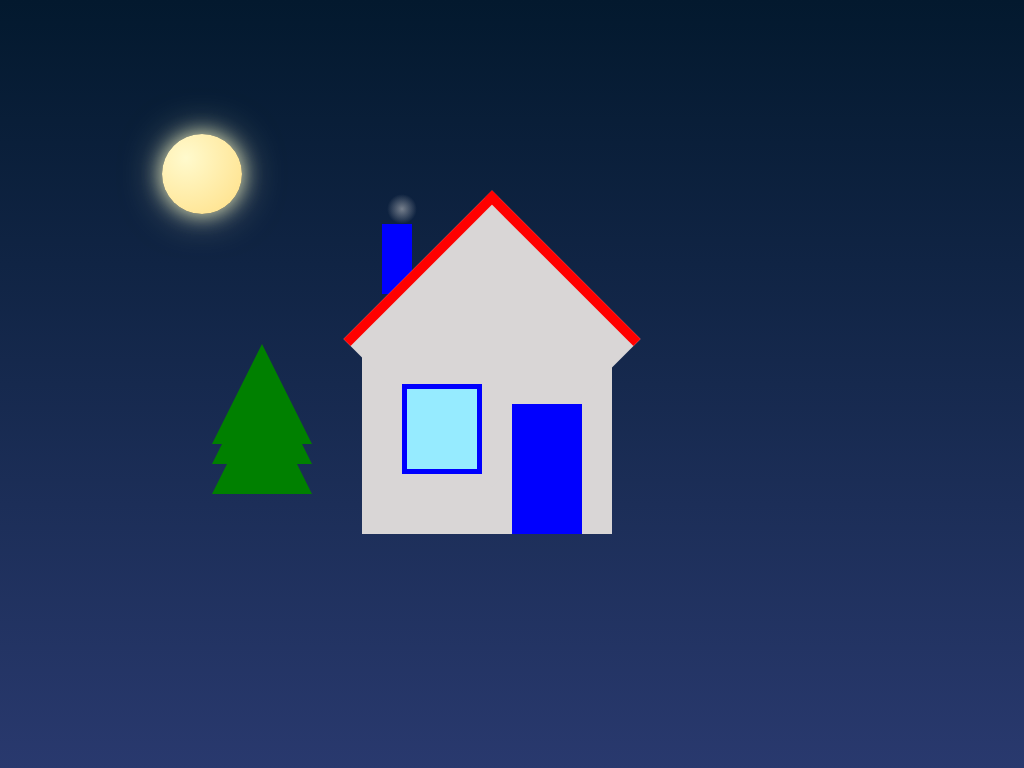

Write the HTML and CSS that draws this image.

<!-- file: main.html -->

<!DOCTYPE html>
<html lang="en">
<head>
    <meta charset="UTF-8">
    <title>christmas animation </title>
    <link rel="stylesheet" href="styles.css">
</head>
<body>
    <div class="scene">
        <div class="house">
            <div class="moon"></div>
            <div class="chimney"></div>
            <div class="smoke"></div>
            <div class="window"></div>
            <div class="door"></div>
    
        </div>
        <div class="tree"></div>
        <div class="treea1"></div>
        <div class="treea2"></div>
        <div class="flower"></div>
        <div class="flower1"></div>
        <div class="flower2"></div>
    </div>
    <!-- <button id="speed-button">Increase Snowflake Speed</button> -->
    <script>
    function createSnowflakes() {
        const scene = document.querySelector('.scene');
        for (let i = 0; i < 50; i++) {
            const snowflake = document.createElement('div');
            snowflake.classList.add('snowflake');

            const size = Math.random() * 3 + 2;
            snowflake.style.width = `${size }px`;
            snowflake.style.height = `${size}px`;
            snowflake.style.left = `${Math.random() * window.innerWidth}px`; 
            snowflake.style.top = `-${Math.random() * 100}px`; 
            snowflake.style.animationDuration = `${Math.random() * 10 + 5}s`; 
            snowflake.style.animationDelay = `${Math.random() * 5}s`;

            scene.appendChild(snowflake);
        }
    }
  

    function setSnowflakeSpeed(speedMultiplier) {
    const snowflakes = document.querySelectorAll('.snowflake');
    snowflakes.forEach((snowflake) => {
        // Adjust the animation duration based on the speed multiplier
        const originalDuration = parseFloat(snowflake.style.animationDuration);
        snowflake.style.animationDuration = `${originalDuration / speedMultiplier}s`;
    });
}
document.addEventListener('DOMContentLoaded', () => {
    createSnowflakes();


    setTimeout(() => {
        setSnowflakeSpeed(2); // Double the speed
    }, 3000);
});




    
    createSnowflakes();
    </script>
</body>
</html>

/* file: styles.css */
body {
    margin: 0;
    overflow: hidden;
    background: linear-gradient(to bottom, #03192e 0%, #29396e 100%);
    height: 100vh;
    display: flex;
    justify-content: center;
    align-items: center;
}

.scene {
    position: relative;
    width: 600px;
    height: 400px;
}

/* .snowflake {
    position: absolute;
    background-color: white;
    border-radius: 50%;
    opacity: 0.8;
    animation: fall linear infinite;
    z-index: 10;
/* makes snow fall randomnly dont mess, maINTain other  opy before u do */
    /* width: calc(5px + 10px * random());
    height: calc(5px + 10px * random());
    left: calc(100% * random());
    animation-duration: calc(5s + 5s * random());
    animation-delay: calc(5s * random());


    
} */ 
.snowflake {
    position: absolute;
    background-color: white;
    border-radius: 50%;
    opacity: 0.8;
    animation: fall linear infinite;
    z-index: 10;
    
    top: -10px;
/* makes snow fall randomnly dont mess, maINTain other  opy before u do */
    left: calc(-10% + 100% * random());
    width: calc(5px + 10px * random());
    height: calc( 10px * random());
    animation-duration: calc(5s + 5s * random());
    animation-delay: calc(5s * random());
}

.snowflake:nth-child(1){
    width: 8px;
    height: 8px;
    left: 5%;
    animation-duration: 10s;
    animation-delay: 0;

}

.snowflake:nth-child(2){
    width: 6px;
    height: 6px;
    left: 20%;
    animation-duration: 12s;
    animation-delay: 2s;
}

.snowflake:nth-child(3){
    width: 8px;
    height: 8px;
    left: 40%;
    animation-duration: 6s;
    animation-delay: 5s;

}
.snowflake:nth-child(4){
    width: 5px;
    height: 5px;
    right: 25%;
    animation-duration: 15s;
    animation-delay: 4s;
}

.snowflake:nth-child(5){
    width: 3px;
    height: 3px;
    right: 50%;
    animation-duration: 10s;
    animation-delay: 5s;
}
.snowflake:nth-child(6){
    width: 8px;
    height: 8px;
    animation-delay: 2s;
    animation-duration: 12s;
    left: 23%;
}
.snowflake:nth-child(7){
    width: 9px;
    height: 9px;
    animation-duration: 10s;
    animation-delay: 0s;
    left: 25%;

}
.snowflake:nth-child(8){
width: 5px;
height: 5px;
animation-duration: 12s;
animation-delay: 3s;
right: 10%;
}
.snowflake:nth-child(9){
width: 7px;
height: 7px;
left: 90%;
animation-duration: 12s;
animation-delay: 3s;
}
.snowflake:nth-child(10){
width:1.5px;
height: 1.5px;
left: 120%;
animation-duration: 10s;
animation-delay: 4s;
}
.snowflake:nth-child(11){
    width: 5px;
    height: 5px;
    animation-duration: 12s;
    animation-delay: 3s;
    right: 70%;
}
.snowflake:nth-child(12){
width: 4px;

height: 4px;
animation-duration: 12s;
animation-delay: 3s;
right: 70%;
}
.snowflake:nth-child(13){
    width: 6.9px;
    height: 7px;
    animation-duration: 15s;
    animation-delay: 8s;
    right: 30%;
}
.snowflake:nth-child(14){
    width: 5px;
    height: 5px;
    animation-duration: 12s;
    animation-delay: 3s;
    right: 70%;
}
.snowflake:nth-child(15){
    width: 8px;
    height: 7.5px;
    animation-duration: 17s;
    animation-delay: 2s;
    right: 30%;
}
.snowflake:nth-child(16){
    width: 5px;
    height: 5px;
    animation-duration: 15s;
    animation-delay: 5s;
    right: 40%;
}
.snowflake:nth-child(17){
    width: 7px;
    height: 7px;
    animation-duration: 18s;
    animation-delay: 6s;
    right: 30%;
}
.snowflake:nth-child(18){
    width:3.5px;
    height: 3.5px;
    left: 15%;
    animation-duration: 10s;
    animation-delay: 4s;
    }

    .snowflake:nth-child(19){
        width: 7px;
        height: 7px;
        left: 5%;
        animation-duration: 12s;
        animation-delay: 3s;
        }
        .snowflake:nth-child(20){
        width:1.5px;
        height: 1.5px;
        left: 10%;
        animation-duration: 10s;
        animation-delay: 4s;
        }
        
    .snowflake:nth-child(21){
        width: 7px;
        height: 7px;
        left: 20%;
        animation-duration: 12s;
        animation-delay: 3s;
        }
        .snowflake:nth-child(22){
        width:1.5px;
        height: 1.5px;
        left: 30%;
        animation-duration: 10s;
        animation-delay: 4s;
        }
        
    .snowflake:nth-child(23){
        width: 7px;
        height: 7px;
        left: 45%;
        animation-duration: 12s;
        animation-delay: 3s;
        }
        .snowflake:nth-child(24){
        width:1.5px;
        height: 1.5px;
        left: 65%;
        animation-duration: 10s;
        animation-delay: 4s;
        }

@keyframes fall{
    0%{
transform: translateY(0);
    }
    100%{
transform: translateY(100vh);
    }
}

.house {
    position: absolute;
    bottom: 50px;
    left: 150px;
    width: 250px;
    height: 200px;
    background: rgb(217, 214, 214);
}

.house::before {
    content: '';
    position: absolute;
    top: -100px;
    left: 25px;
    width: 200px;
    height: 200px;
    background: rgb(217, 214, 214);
    transform: rotate(45deg);
    border-top: 10px solid red;
    border-left: 10px solid red;
}

.smoke {
    position: absolute;
    top: -140px;
    left: 25px;
    width: 30px;
    height: 30px;
    background: radial-gradient(circle, rgba(200, 200, 200, 0.8) 0%, rgba(200, 200, 200, 0) 70%);
    border-radius: 50%;
    animation: 
        smoke-rise 4s ease-in-out infinite, 
        smoke-sway 5s ease-in-out infinite;
    opacity: 0.7;
}

@keyframes smoke-rise {
    0% {
        transform: translateY(0) scale(1);
        opacity: 0.7;
    }
    40% {
        transform: translateY(-70px) scale(1.3);
        opacity: 0.5;
    }
    100% {
        transform: translateY(-150px) scale(1.6);
        opacity: 0;
    }
}

@keyframes smoke-sway {
    0%, 100% {
        transform: translateX(0) rotate(-5deg);
    }
    50% {
        transform: translateX(15px) rotate(5deg);
    }
}


 

.chimney{
    position: absolute;
    top: -110px;
    left: 20px;
    width: 30px;
    height: 70px;
    background: blue;
    z-index: -1;
}

.roof{
width:0;
height: 0;
border-left: 100px solid transparent;
border-right: 100px solid transparent;
position: absolute;
top: -100%;
left: 0;
box-shadow: 0px 4px 10px rgba(0, 0, 0, 0.5);
}

.window{
    position: absolute;
        top: 50px;
        left: 40px;
        width: 70px;
        height: 80px;
        background: #96ebff;
        border: 5px solid blue;
}


.door{
    position: absolute;
    bottom: 0;
    right: 30px;
    width: 70px;
    height: 130px;
    background: blue;
}

.tree {
    position: absolute;
    bottom: 90px;
    width: 30;
    height: 20;
    border-left: 50px solid transparent;
    border-right: 50px solid transparent;
    border-bottom: 100px solid green;
}
.treea1 {
    position: absolute;
    bottom: 120px;
    width: 30;
    height: 20;
    border-left: 50px solid transparent;
    border-right: 50px solid transparent;
    border-bottom: 100px solid green;
}
.treea2 {
    position: absolute;
    bottom: 140px;
    width: 30;
    height: 20;
    border-left: 50px solid transparent;
    border-right: 50px solid transparent;
    border-bottom: 100px solid green;
}


.tree:first-of-type {
    left: 50px;
}

.tree:last-of-type {
    right: 50px;
    transform: scale(0.7);
}

.bush {
    position: relative;
    bottom: -290px;
    height: 60px;
    width: 60px;
    background: linear-gradient(to top, green 80%, white 100%);
    z-index: 4;
    border-radius: 30px 30px 3px 0;
    box-shadow: 1px -1px 7px rgba(0, 0, 0, 0.5);
  }
  .bush1 {
    position: relative;
    bottom: -290px;
    height: 60px;
    width: 60px;
    right: 75px;
    background: linear-gradient(to top, green 80%, white 100%);
    z-index: 4;
    border-radius: 30px 30px 3px 0;
    box-shadow: 1px -1px 7px rgba(0, 0, 0, 0.5);
  }
  .bush2 {
    position: relative;
    bottom: -290px;
    height: 60px;
    width: 60px;
    left: 500px;
    background: linear-gradient(to top, green 80%, white 100%);
    z-index: 4;
    border-radius: 30px 30px 3px 0;
    box-shadow: 1px -1px 7px rgba(0, 0, 0, 0.5);
  }
  
  .bush::before {
    content: '';
    position: absolute;
    bottom: 0;
    left: 40px;
    height: 40px;
    width: 50px;
    background: linear-gradient(to top, green 80%, white 100%);
    border-radius: 50% 50% 0 0;
  }
  

  
  .bush::after {
    content: '';
    position: absolute;
    bottom: 0;
    left: 80px;
    height: 40px;
    width: 50px;
    background: linear-gradient(to top, green 80%, white 100%);
    border-radius: 50% 50% 15% 0;
  }

  .bush2::before {
    content: '';
    position: absolute;
    bottom: 0;
    left: 40px;
    height: 40px;
    width: 50px;
    background: linear-gradient(to top, green 80%, white 100%);
    border-radius: 50% 50% 0 0;
  }
  

  
  .bush1::after {
    content: '';
    position: absolute;
    bottom: 0;
    left: 80px;
    height: 40px;
    width: 50px;
    background: linear-gradient(to top, green 80%, white 100%);
    border-radius: 50% 50% 15% 0;
  }

  .moon {
    position: absolute;
    top: -200px;
    left: -200px;
    width: 80px;
    height: 80px;
    background: radial-gradient(circle at 30% 30%, #fffacd, #ffdf85);
    border-radius: 50%;
    box-shadow: 0 0 20px rgba(255, 255, 200, 0.8), 0 0 40px rgba(255, 255, 200, 0.5);
    z-index: 5; 
}
